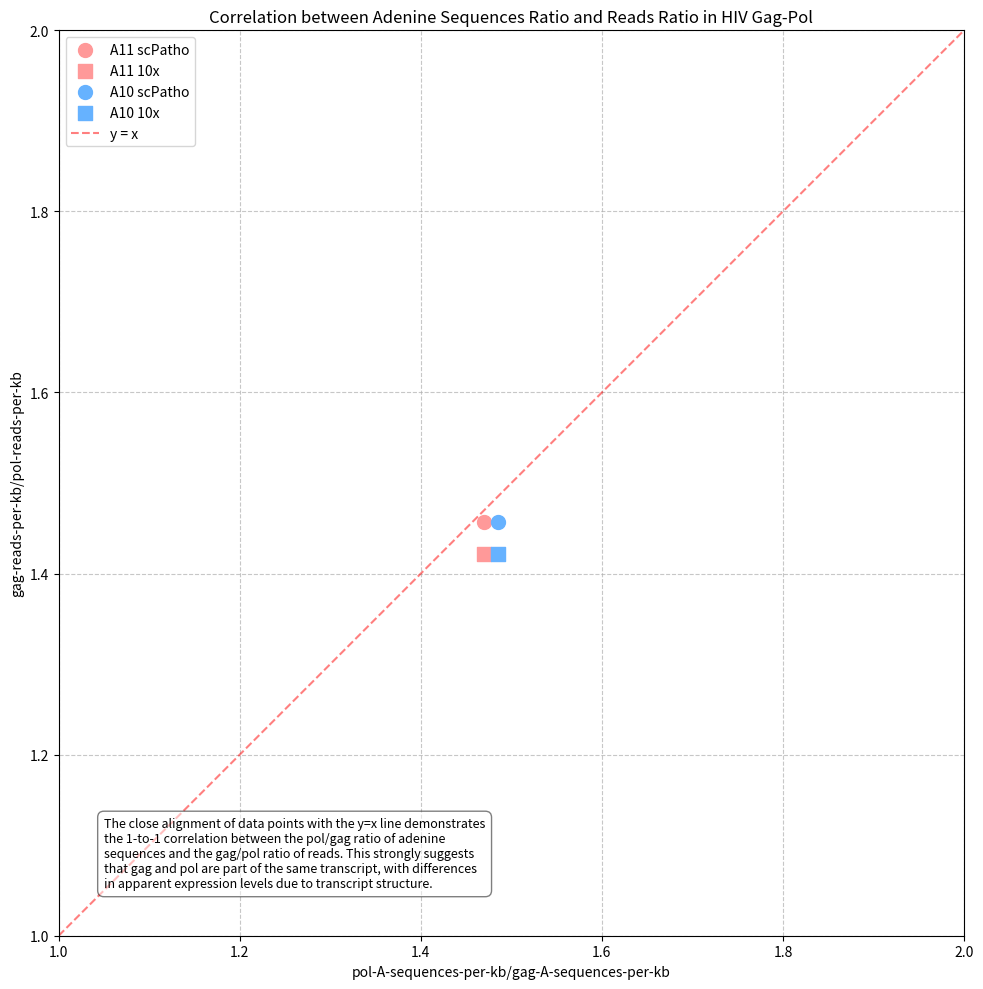

Source code (Python):
import matplotlib.pyplot as plt
import numpy as np

# Data
data = {
    'A11_scPatho': {'A_seq_ratio': 18.2328190743338 / 12.4020, 'Reads_ratio': 2500 / 1715.28751753156},
    'A11_10x': {'A_seq_ratio': 18.2328190743338 / 12.4020, 'Reads_ratio': 4721.93211488251 / 3321.52875175316},
    'A10_scPatho': {'A_seq_ratio': 16.4796633941094 / 11.0966057441253, 'Reads_ratio': 2500 / 1715.28751753156},
    'A10_10x': {'A_seq_ratio': 16.4796633941094 / 11.0966057441253, 'Reads_ratio': 4721.93211488251 / 3321.52875175316}
}

# Create the plot
fig, ax = plt.subplots(figsize=(10, 10))

colors = {'A11': '#FF9999', 'A10': '#66B2FF'}
markers = {'scPatho': 'o', '10x': 's'}

for key, values in data.items():
    a_type, data_type = key.split('_')
    ax.scatter(values['A_seq_ratio'], values['Reads_ratio'],
               color=colors[a_type], marker=markers[data_type], s=100,
               label=f"{a_type} {data_type}")

# Plot the y=x line
x = np.linspace(1, 3, 100)
ax.plot(x, x, 'r--', alpha=0.5, label='y = x')

# Set labels and title
ax.set_xlabel('pol-A-sequences-per-kb/gag-A-sequences-per-kb')
ax.set_ylabel('gag-reads-per-kb/pol-reads-per-kb')
ax.set_title('Correlation between Adenine Sequences Ratio and Reads Ratio in HIV Gag-Pol')

# Customize the plot
ax.legend(loc='upper left')
ax.grid(True, linestyle='--', alpha=0.7)
ax.set_aspect('equal')
ax.set_xlim(1, 2)
ax.set_ylim(1, 2)

# Add text explaining the relationship
plt.text(0.05, 0.05,
         "The close alignment of data points with the y=x line demonstrates\n"
         "the 1-to-1 correlation between the pol/gag ratio of adenine\n"
         "sequences and the gag/pol ratio of reads. This strongly suggests\n"
         "that gag and pol are part of the same transcript, with differences\n"
         "in apparent expression levels due to transcript structure.",
         transform=ax.transAxes, fontsize=9, verticalalignment='bottom',
         bbox=dict(boxstyle='round,pad=0.5', fc='white', alpha=0.5))

plt.tight_layout()
plt.savefig('hiv_gag_pol_ratio_correlation_clean.png')
plt.close()

print("Clean plot has been saved as 'hiv_gag_pol_ratio_correlation_clean.png'")
